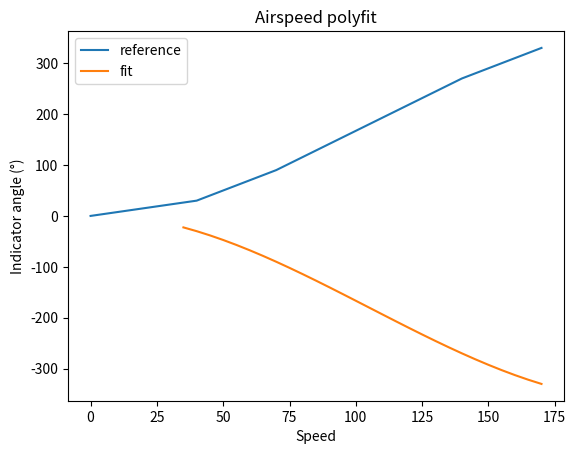

This chart was generated by the following Python code: (Note: this script raises an exception after producing the figure.)
#!/usr/bin/env python3

import matplotlib.pyplot as plt
from matplotlib.patches import Rectangle, Circle, Wedge
import numpy as np

# Geometry
BEZEL_WIDTH = 480 # px
FACE_DIAM = 470   # px, outer diameter of the face image
FACE_WIDTH = 396  # px
WINDOW_OUTER = 205 # px, outer radius of windows
TEMP_WINDOW_INNER = 170 # px, inner radius of temperature window
TAS_WINDOW_INNER = 162 # px, inner radius of TAS window

TEMP_WINDOW_ANGLE = 40 # degrees, symmetric around vertical
TAS_MIN_IAS = 84 # knots, min IAS covered by TAS window
TAS_MAX_IAS = 120 # knots, max IAS covered by TAS window

# Colors
FACE_COLOR = '#131512'
TICK_COLOR = '#FFFFFF'

# Speed Range
V_min = 35
V_max = 170

# Tick geometry
MAJ_TICK_WIDTH = 6
MAJ_TICK_HEIGHT = 60

MIN_TICK_WIDTH = 3
MIN_TICK_HEIGHT = 30


# Known speed angles
# These are the best estimates from skewed photos
# Note: Angles are measured clockwise from vertical
speeds = [0, 40, 70, 105, 140, 170]
angles = [0, 30, 90, 180, 270, 330]

#################################################
# Fit function

ref_speeds = np.array(speeds)
ref_angles = np.array(angles)

vfit = np.poly1d(np.polyfit(speeds, angles, 3))
v_angle = lambda v: -1 * vfit(v) + 90

speed_ticks = np.arange(V_min, V_max+5, 5)
angles = v_angle(speed_ticks)

# Plot the fit function
plt.plot(ref_speeds, ref_angles, label="reference")
plt.plot(speed_ticks, angles - 90, label="fit")
plt.legend()
plt.title("Airspeed polyfit")
plt.xlabel("Speed")
plt.ylabel("Indicator angle (\u00B0)")

plt.savefig("fit_function.png")

#################################################
# Generate the gauge face

fix, ax = plt.subplots()

# Create overall geometry
x = (FACE_DIAM/2-1) * np.sin(2*np.pi* np.array([0, 90, 180, 270])/360)
y = (FACE_DIAM/2-1) * np.cos(2*np.pi* np.array([0, 90, 180, 270])/360)
ax.plot(x, y, '.', color=FACE_COLOR)
ax.axis("Off")
plt.gca().set_aspect('equal')


# Draw ticks
for idx, angle in enumerate(angles):
    theta = 2*np.pi * angle/360
    x = (FACE_WIDTH/2) * np.cos(theta)
    y = (FACE_WIDTH/2) * np.sin(theta)

    width = MAJ_TICK_WIDTH/2 if idx % 2 == 1 else MIN_TICK_WIDTH/2
    height = MAJ_TICK_HEIGHT if idx % 2 == 1 else MIN_TICK_HEIGHT

    ax.add_patch(Rectangle((x,y),  1 * width, -1 * height, angle-90, color=TICK_COLOR))
    ax.add_patch(Rectangle((x,y), -1 * width, -1 * height, angle-90, color=TICK_COLOR))

plt.savefig("guage_face.png", transparent=True)
#plt.show()
